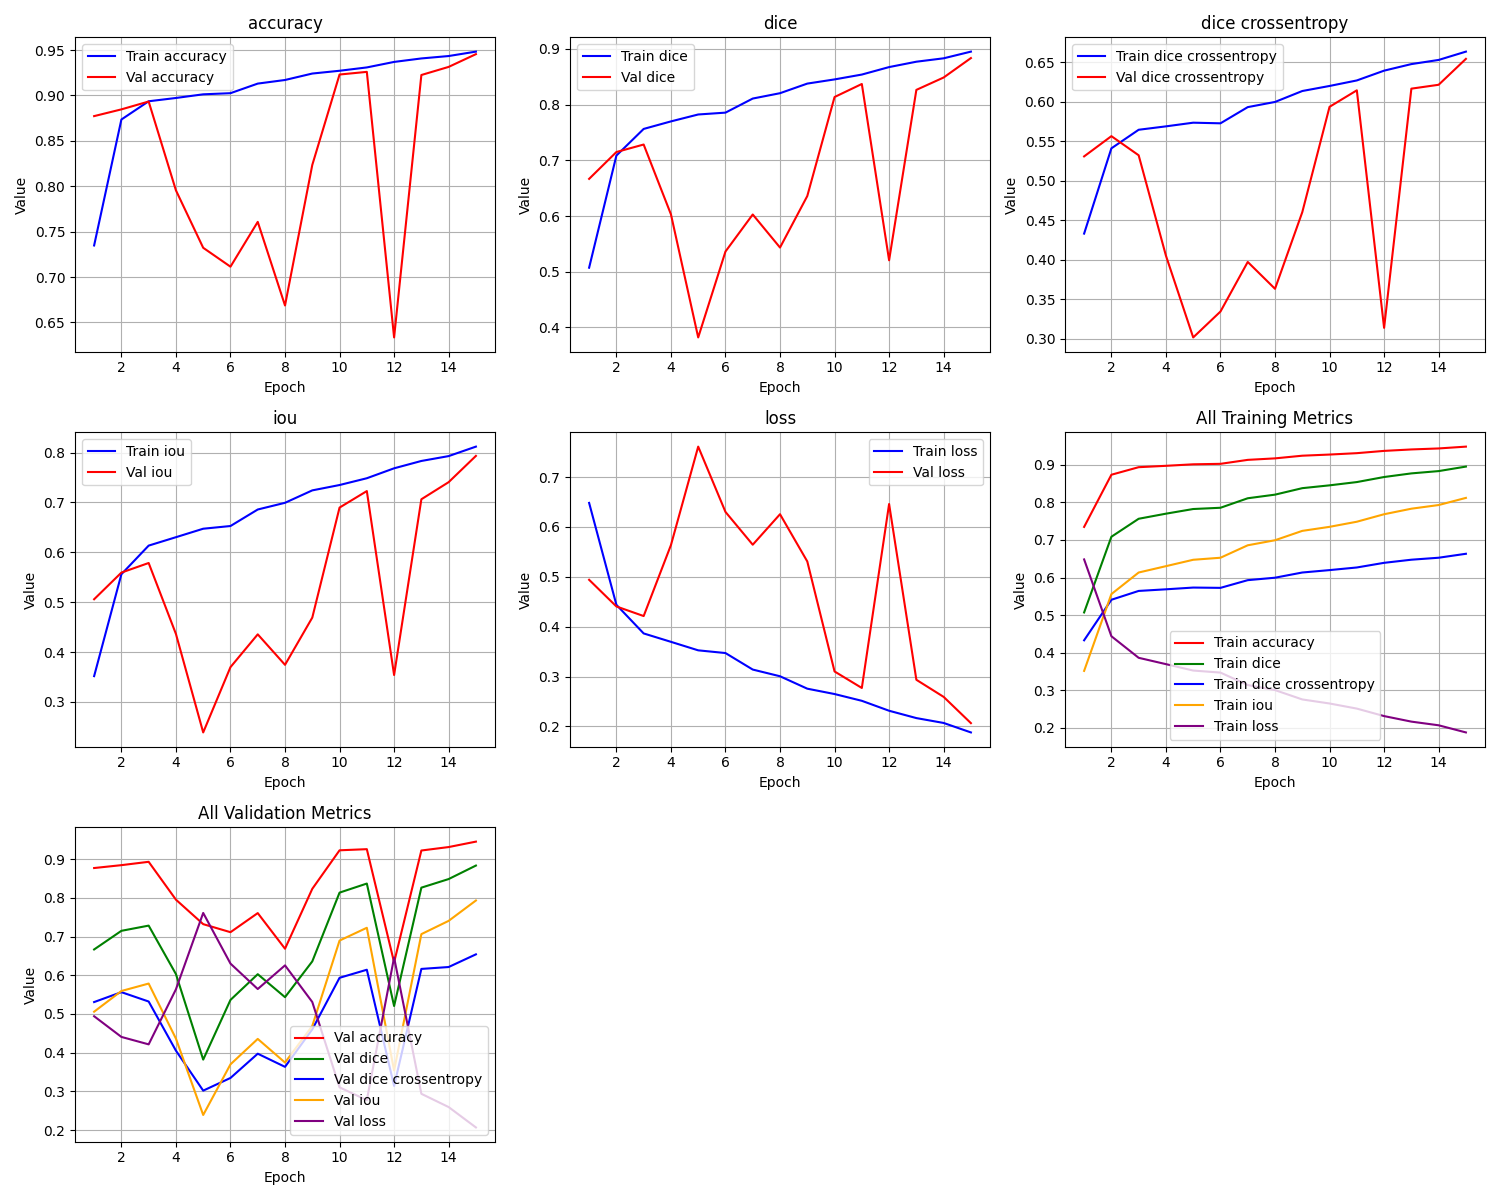

The data file committed next to this chart (first rows):
epoch, train_loss, train_iou, train_dice, train_dice crossentropy, train_accuracy, val_loss, val_iou, val_dice, val_dice crossentropy, val_accuracy
1, 0.6483, 0.3517, 0.5072, 0.4331, 0.7347, 0.4941, 0.5059, 0.6667, 0.5308, 0.8773
2, 0.444, 0.556, 0.7085, 0.541, 0.8735, 0.4407, 0.5593, 0.7149, 0.5564, 0.8847
3, 0.3866, 0.6134, 0.7564, 0.5644, 0.8936, 0.4214, 0.5786, 0.7284, 0.5322, 0.8933
4, 0.3697, 0.6303, 0.7699, 0.5687, 0.8972, 0.5637, 0.4363, 0.6031, 0.4052, 0.7955
5, 0.3527, 0.6473, 0.7823, 0.5734, 0.9013, 0.7612, 0.2388, 0.382, 0.3018, 0.7322
6, 0.3472, 0.6527, 0.7857, 0.5726, 0.9025, 0.6302, 0.3698, 0.5363, 0.3346, 0.7114
7, 0.3141, 0.6859, 0.811, 0.5931, 0.9131, 0.5645, 0.4355, 0.6028, 0.3973, 0.7608
8, 0.3007, 0.6993, 0.8206, 0.5996, 0.9171, 0.6256, 0.3744, 0.5434, 0.3633, 0.6686
9, 0.2758, 0.7242, 0.8378, 0.6134, 0.9242, 0.5309, 0.4691, 0.6359, 0.4602, 0.8235
10, 0.265, 0.7349, 0.8453, 0.6198, 0.9272, 0.3103, 0.6897, 0.8137, 0.5935, 0.9231
11, 0.2514, 0.7485, 0.854, 0.6268, 0.9309, 0.2772, 0.7228, 0.8371, 0.6143, 0.926
12, 0.2315, 0.7685, 0.8675, 0.6392, 0.937, 0.646, 0.354, 0.5205, 0.3139, 0.6334
13, 0.2168, 0.7832, 0.8771, 0.6475, 0.9408, 0.2936, 0.7064, 0.8265, 0.6164, 0.9225
14, 0.207, 0.7929, 0.8832, 0.6528, 0.9435, 0.2593, 0.7407, 0.8487, 0.6213, 0.9315
15, 0.188, 0.8119, 0.8952, 0.6633, 0.9483, 0.2067, 0.7933, 0.8836, 0.6541, 0.9455
